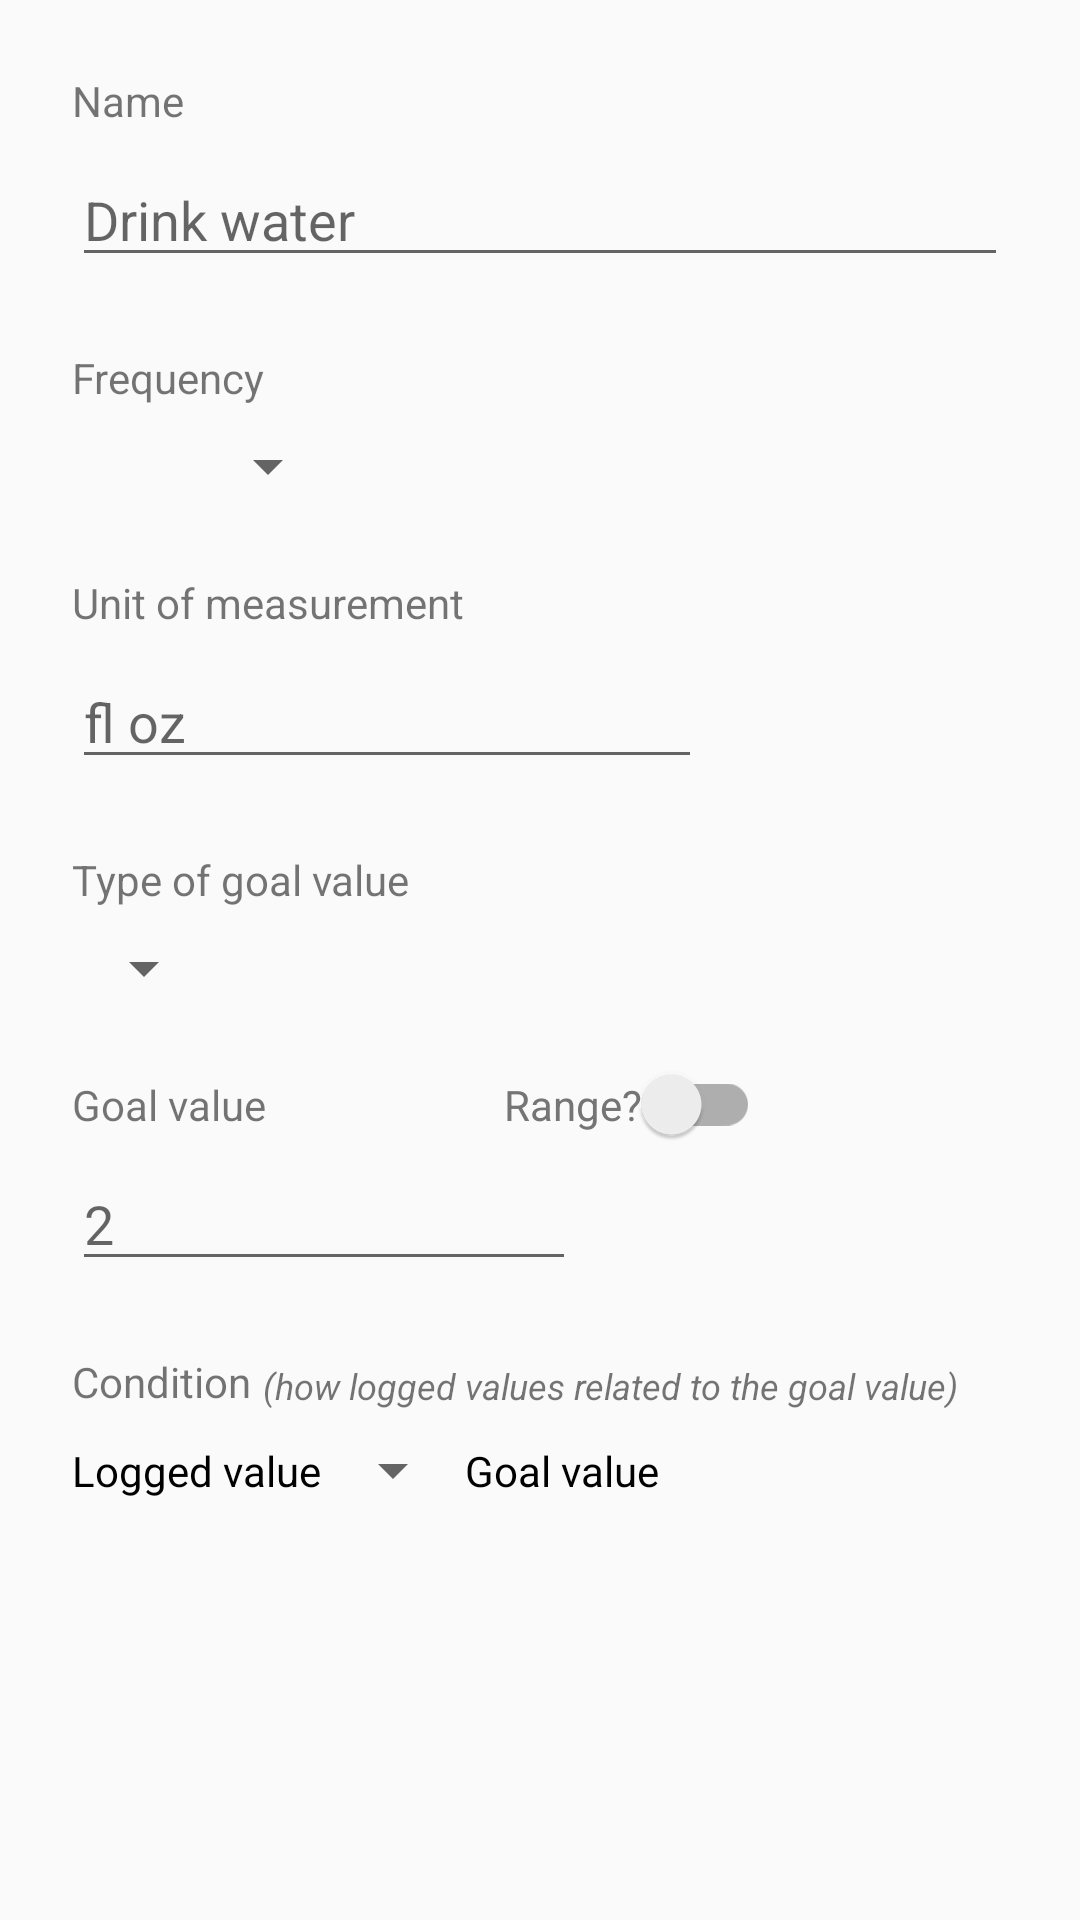

Write the Android layout XML for this screen, with the resource values it uses.
<!-- AndroidManifest.xml: application theme AppTheme -->
<!-- res/layout/activity_habit.xml -->
<?xml version="1.0" encoding="utf-8"?>
<layout xmlns:android="http://schemas.android.com/apk/res/android"
    xmlns:app="http://schemas.android.com/apk/res-auto"
    xmlns:tools="http://schemas.android.com/tools">

    <ScrollView
        android:layout_width="match_parent"
        android:layout_height="match_parent"
        tools:context=".HabitActivity">

        <androidx.constraintlayout.widget.ConstraintLayout
            android:layout_width="match_parent"
            android:layout_height="wrap_content">

            <TextView
                android:id="@+id/tv_name_label"
                android:layout_width="wrap_content"
                android:layout_height="wrap_content"
                android:layout_marginStart="24dp"
                android:layout_marginTop="24dp"
                android:labelFor="@id/et_name"
                android:text="Name"
                app:layout_constraintStart_toStartOf="parent"
                app:layout_constraintTop_toTopOf="parent" />

            <EditText
                android:id="@+id/et_name"
                android:layout_width="0dp"
                android:layout_height="wrap_content"
                android:layout_marginTop="@dimen/label_control_margin"
                android:layout_marginEnd="24dp"
                android:ems="16"
                android:hint="Drink water"
                android:inputType="textCapSentences|textAutoCorrect"
                app:layout_constraintEnd_toEndOf="parent"
                app:layout_constraintStart_toStartOf="@+id/tv_name_label"
                app:layout_constraintTop_toBottomOf="@+id/tv_name_label" />

            <TextView
                android:id="@+id/tv_interval_label"
                android:layout_width="wrap_content"
                android:layout_height="wrap_content"
                android:layout_marginTop="24dp"
                android:labelFor="@id/s_type"
                android:text="Frequency"
                app:layout_constraintStart_toStartOf="@+id/tv_name_label"
                app:layout_constraintTop_toBottomOf="@+id/et_name" />

            <TextView
                android:id="@+id/tv_interval_every"
                android:layout_width="wrap_content"
                android:layout_height="wrap_content"
                android:labelFor="@id/et_unit"
                android:text="Every"
                android:textColor="@color/black"
                app:layout_constraintBottom_toTopOf="@+id/s_interval"
                app:layout_constraintStart_toStartOf="@+id/tv_interval_label"
                app:layout_constraintTop_toBottomOf="@+id/s_interval" />

            <Spinner
                android:id="@+id/s_interval"
                android:layout_width="wrap_content"
                android:layout_height="wrap_content"
                android:layout_marginStart="8dp"
                android:layout_marginTop="@dimen/label_control_margin"
                app:layout_constraintStart_toEndOf="@+id/tv_interval_every"
                app:layout_constraintTop_toBottomOf="@+id/tv_interval_label" />

            <TextView
                android:id="@+id/tv_unit_label"
                android:layout_width="wrap_content"
                android:layout_height="wrap_content"
                android:layout_marginTop="24dp"
                android:labelFor="@id/et_unit"
                android:text="Unit of measurement"
                app:layout_constraintStart_toStartOf="@+id/tv_name_label"
                app:layout_constraintTop_toBottomOf="@id/s_interval" />

            <EditText
                android:id="@+id/et_unit"
                android:layout_width="wrap_content"
                android:layout_height="wrap_content"
                android:layout_marginTop="@dimen/label_control_margin"
                android:ems="10"
                android:hint="fl oz"
                android:inputType="none"
                app:layout_constraintStart_toStartOf="@+id/tv_unit_label"
                app:layout_constraintTop_toBottomOf="@+id/tv_unit_label" />

            <TextView
                android:id="@+id/tv_type_label"
                android:layout_width="wrap_content"
                android:layout_height="wrap_content"
                android:layout_marginTop="24dp"
                android:labelFor="@id/s_type"
                android:text="Type of goal value"
                app:layout_constraintStart_toStartOf="@+id/tv_name_label"
                app:layout_constraintTop_toBottomOf="@+id/et_unit" />

            <Spinner
                android:id="@+id/s_type"
                android:layout_width="wrap_content"
                android:layout_height="wrap_content"
                android:layout_marginTop="@dimen/label_control_margin"
                app:layout_constraintStart_toStartOf="@+id/tv_type_label"
                app:layout_constraintTop_toBottomOf="@+id/tv_type_label" />

            <TextView
                android:id="@+id/tv_value_label"
                android:layout_width="wrap_content"
                android:layout_height="wrap_content"
                android:layout_marginTop="24dp"
                android:labelFor="@id/et_value_start"
                android:text="Goal value"
                app:layout_constraintStart_toStartOf="@+id/tv_name_label"
                app:layout_constraintTop_toBottomOf="@id/s_type" />

            <androidx.appcompat.widget.SwitchCompat
                android:id="@+id/switch_range"
                android:layout_width="wrap_content"
                android:layout_height="wrap_content"
                android:text="Range?"
                android:textColor="@color/colorSecondaryText"
                app:layout_constraintBottom_toBottomOf="@+id/tv_value_label"
                app:layout_constraintStart_toStartOf="@+id/et_value_end"
                app:layout_constraintTop_toTopOf="@+id/tv_value_label" />

            <EditText
                android:id="@+id/et_value_start"
                android:layout_width="wrap_content"
                android:layout_height="wrap_content"
                android:layout_marginTop="@dimen/label_control_margin"
                android:ems="8"
                android:hint="2"
                android:inputType="textCapSentences|textAutoCorrect"
                app:layout_constraintStart_toStartOf="@+id/tv_value_label"
                app:layout_constraintTop_toBottomOf="@+id/tv_value_label" />

            <TextView
                android:id="@+id/tv_dots"
                android:layout_width="wrap_content"
                android:layout_height="wrap_content"
                android:labelFor="@id/et_value_start"
                android:text=".."
                android:textColor="@color/black"
                android:textSize="20sp"
                android:visibility="invisible"
                app:layout_constraintBottom_toBottomOf="@id/et_value_start"
                app:layout_constraintEnd_toStartOf="@+id/et_value_end"
                app:layout_constraintStart_toEndOf="@+id/et_value_start" />

            <EditText
                android:id="@+id/et_value_end"
                android:layout_width="wrap_content"
                android:layout_height="wrap_content"
                android:layout_marginTop="@dimen/label_control_margin"
                android:ems="8"
                android:hint="4"
                android:inputType="textCapSentences|textAutoCorrect"
                android:visibility="invisible"
                app:layout_constraintEnd_toEndOf="@+id/et_name"
                app:layout_constraintTop_toBottomOf="@+id/tv_value_label" />

            <TextView
                android:id="@+id/tv_condition_label"
                android:layout_width="wrap_content"
                android:layout_height="wrap_content"
                android:layout_marginTop="24dp"
                android:labelFor="@id/s_condition"
                android:text="Condition"
                app:layout_constraintStart_toStartOf="@+id/tv_name_label"
                app:layout_constraintTop_toBottomOf="@id/et_value_start" />

            <TextView
                android:id="@+id/tv_condition_explained"
                android:layout_width="wrap_content"
                android:layout_height="wrap_content"
                android:layout_marginStart="4dp"
                android:text="(how logged values related to the goal value)"
                android:textSize="12sp"
                android:textStyle="italic"
                app:layout_constraintBottom_toBottomOf="@id/tv_condition_label"
                app:layout_constraintStart_toEndOf="@+id/tv_condition_label" />

            <TextView
                android:id="@+id/tv_logged_value"
                android:layout_width="wrap_content"
                android:layout_height="wrap_content"
                android:labelFor="@id/et_unit"
                android:text="Logged value"
                android:textColor="@color/black"
                app:layout_constraintBottom_toTopOf="@+id/s_condition"
                app:layout_constraintStart_toStartOf="@+id/tv_condition_label"
                app:layout_constraintTop_toBottomOf="@+id/s_condition" />

            <Spinner
                android:id="@+id/s_condition"
                android:layout_width="wrap_content"
                android:layout_height="wrap_content"
                android:layout_marginTop="@dimen/label_control_margin"
                android:layout_marginBottom="24dp"
                android:textSize="20sp"
                app:layout_constraintBottom_toBottomOf="parent"
                app:layout_constraintStart_toEndOf="@+id/tv_logged_value"
                app:layout_constraintTop_toBottomOf="@+id/tv_condition_label" />

            <TextView
                android:id="@+id/tv_goal_value"
                android:layout_width="wrap_content"
                android:layout_height="wrap_content"
                android:labelFor="@id/et_unit"
                android:text="Goal value"
                android:textColor="@color/black"
                app:layout_constraintBottom_toTopOf="@+id/s_condition"
                app:layout_constraintStart_toEndOf="@+id/s_condition"
                app:layout_constraintTop_toBottomOf="@+id/s_condition" />
        </androidx.constraintlayout.widget.ConstraintLayout>
    </ScrollView>
</layout>
<!-- resources referenced by this layout -->
<resources>
  <color name="black">#000000</color>
  <color name="colorSecondaryText">#757575</color>
  <dimen name="label_control_margin">8dp</dimen>
  <style name="AppTheme" parent="AppThemeBase">
          <item name="colorPrimary">@color/colorPrimary</item>
          <item name="colorPrimaryDark">@color/colorPrimaryDark</item>
          <item name="colorAccent">@color/colorAccent</item>
      </style>
  <style name="AppThemeBase" parent="Theme.AppCompat.Light.DarkActionBar" />
  <color name="colorPrimary">#3F51B5</color>
  <color name="colorPrimaryDark">#303F9F</color>
  <color name="colorAccent">#FF5722</color>
</resources>
